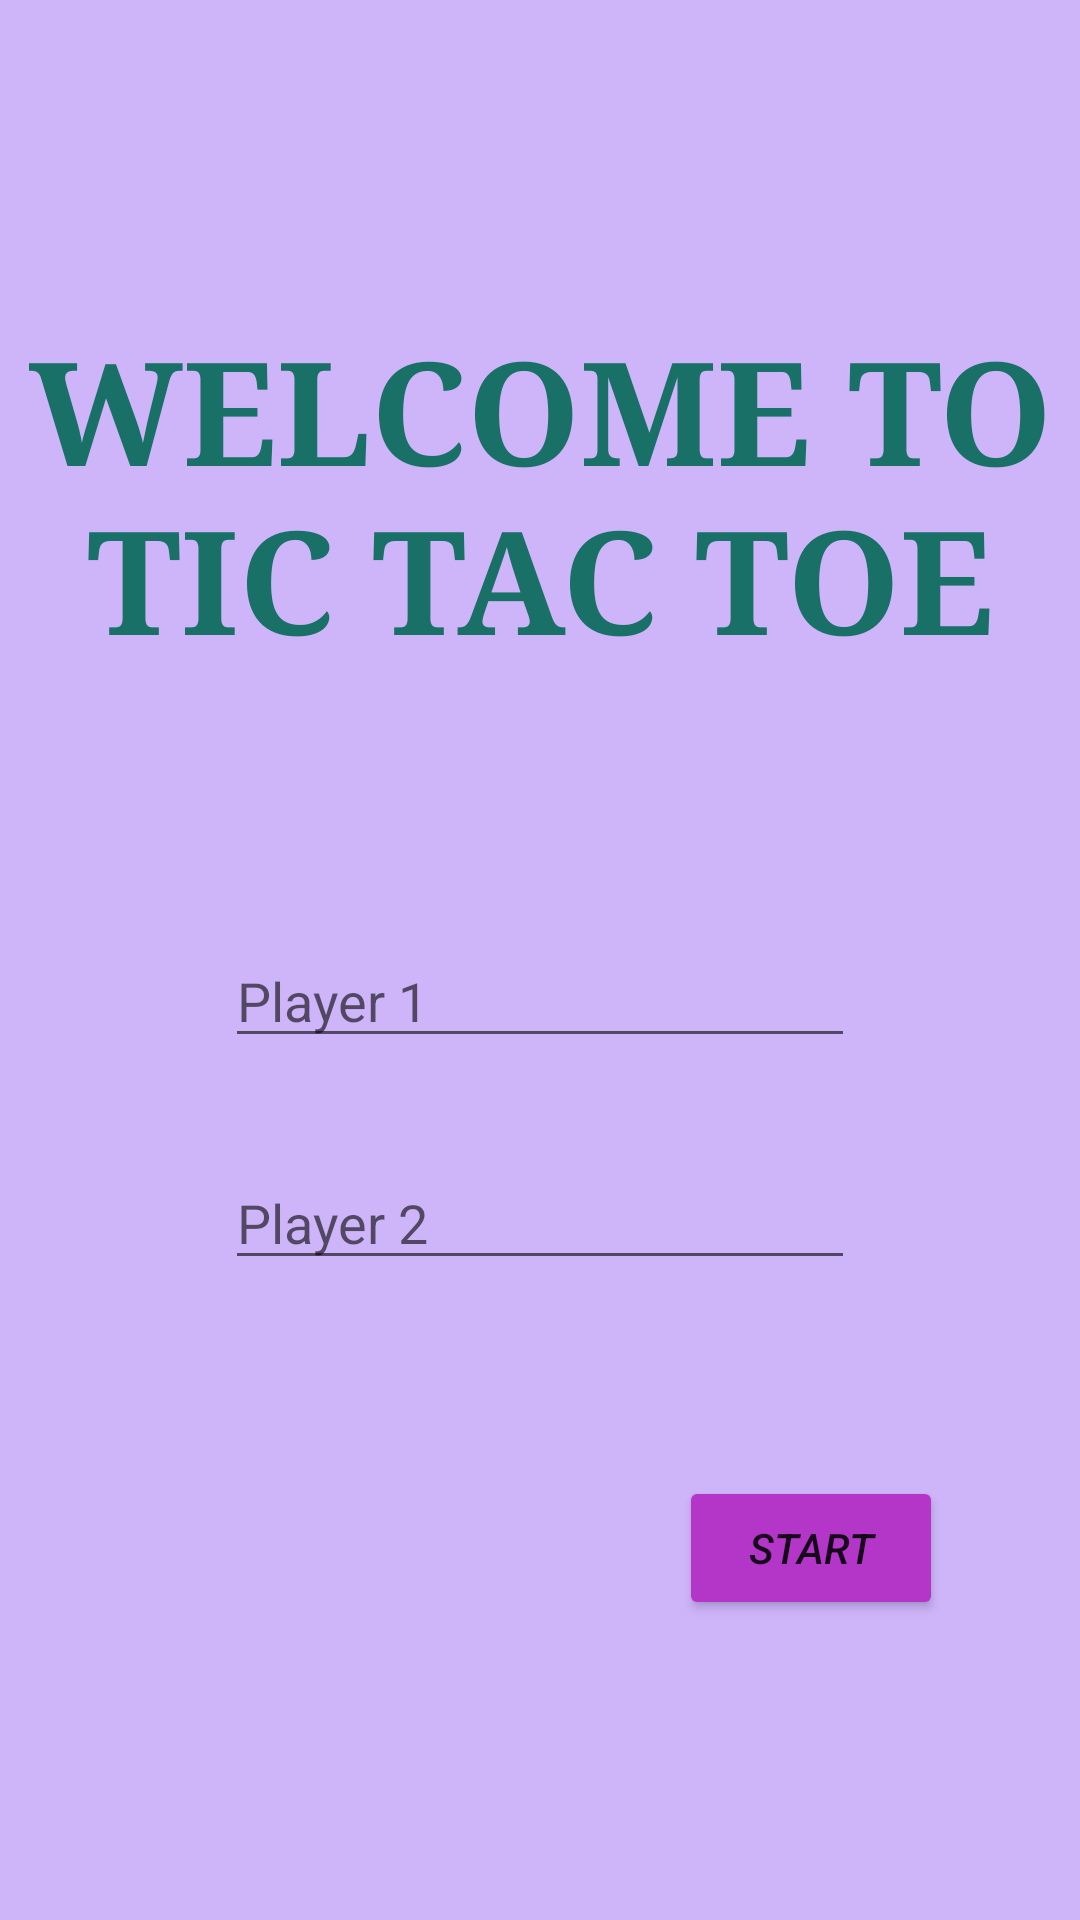

Reconstruct the res/layout file that produces this screen, plus the resources it refers to.
<!-- AndroidManifest.xml: application theme Theme.TicTacToe -->
<!-- res/layout/activity_main.xml -->
<?xml version="1.0" encoding="utf-8"?>
<androidx.constraintlayout.widget.ConstraintLayout
    xmlns:android="http://schemas.android.com/apk/res/android"
    xmlns:app="http://schemas.android.com/apk/res-auto"
    xmlns:tools="http://schemas.android.com/tools"
    android:layout_width="match_parent"
    android:layout_height="match_parent"
    android:background="#846EAC"
    android:backgroundTint="#CEB5FA"
    tools:context=".MainActivity">
    <TextView
        android:id="@+id/welcome"
        android:layout_width="wrap_content"
        android:layout_height="wrap_content"
        android:layout_marginTop="104dp"
        android:autoText="false"
        android:backgroundTint="#67486C"
        android:fontFamily="serif"
        android:text="@string/welcome_to_tic_tac_toe"
        android:textAlignment="center"
        android:textAllCaps="true"
        android:textColor="#187067"
        android:textColorHighlight="@android:color/holo_blue_dark"
        android:textSize="48sp"
        android:textStyle="bold"
        app:layout_constraintEnd_toEndOf="parent"
        app:layout_constraintHorizontal_bias="0.0"
        app:layout_constraintLeft_toLeftOf="parent"
        app:layout_constraintRight_toRightOf="parent"
        app:layout_constraintStart_toStartOf="parent"
        app:layout_constraintTop_toTopOf="parent"
        tools:ignore="Deprecated,TextViewEdits" />
    <Button
        android:id="@+id/button"
        android:layout_width="wrap_content"
        android:layout_height="wrap_content"
        android:layout_marginBottom="100dp"
        android:backgroundTint="#B336C8"
        android:text="@string/start"
        android:textAlignment="center"
        android:textAllCaps="true"
        android:textStyle="italic"
        app:layout_constraintBottom_toBottomOf="parent"
        app:layout_constraintEnd_toEndOf="parent"
        app:layout_constraintHorizontal_bias="0.832"
        app:layout_constraintStart_toStartOf="parent" />
    <EditText
        android:id="@+id/et_p1"
        android:layout_width="wrap_content"
        android:layout_height="wrap_content"
        android:ems="10"
        android:hint="@string/player_1"
        android:inputType="textPersonName"
        app:layout_constraintBottom_toTopOf="@+id/et_p2"
        app:layout_constraintEnd_toEndOf="parent"
        app:layout_constraintStart_toStartOf="parent"
        app:layout_constraintTop_toBottomOf="@+id/welcome"
        app:layout_constraintVertical_bias="0.726"
        android:autofillHints="name" />
    <EditText
        android:id="@+id/et_p2"
        android:layout_width="wrap_content"
        android:layout_height="wrap_content"
        android:ems="10"
        android:hint="@string/player_2"
        android:inputType="textPersonName"
        app:layout_constraintBottom_toTopOf="@+id/button"
        app:layout_constraintEnd_toEndOf="parent"
        app:layout_constraintStart_toStartOf="parent"
        app:layout_constraintTop_toBottomOf="@+id/welcome"
        app:layout_constraintVertical_bias="0.71"
        android:autofillHints="name" />
</androidx.constraintlayout.widget.ConstraintLayout>
<!-- resources referenced by this layout -->
<resources>
  <string name="player_1">Player 1</string>
  <string name="player_2">Player 2</string>
  <string name="start">Start</string>
  <string name="welcome_to_tic_tac_toe">Welcome to Tic Tac Toe</string>
  <style name="Theme.TicTacToe" parent="Theme.MaterialComponents.DayNight.DarkActionBar">
          
          <item name="colorPrimary">@color/purple_500</item>
          <item name="colorPrimaryVariant">@color/purple_700</item>
          <item name="colorOnPrimary">@color/white</item>
          
          <item name="colorSecondary">@color/teal_200</item>
          <item name="colorSecondaryVariant">@color/teal_700</item>
          <item name="colorOnSecondary">@color/black</item>
          
          <item name="android:statusBarColor" tools:targetApi="l">?attr/colorPrimaryVariant</item>
          
      </style>
  <!-- not gathered from this repository: default colours our renderer supplied (Android Studio template values) -->
  <color name="purple_500">#FF6200EE</color>
  <color name="purple_700">#FF3700B3</color>
  <color name="teal_200">#FF03DAC5</color>
  <color name="teal_700">#FF018786</color>
  <color name="black">#FF000000</color>
  <color name="white">#FFFFFFFF</color>
</resources>
